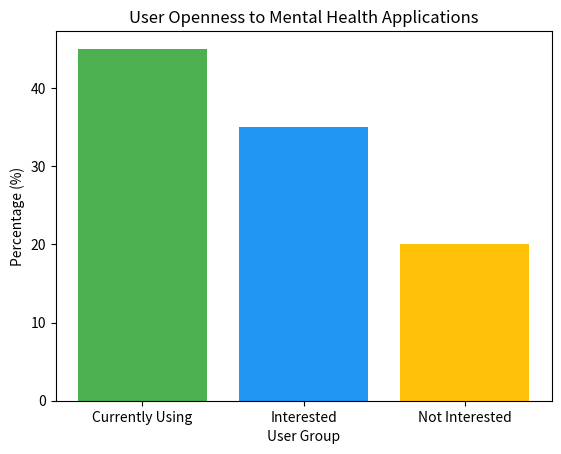
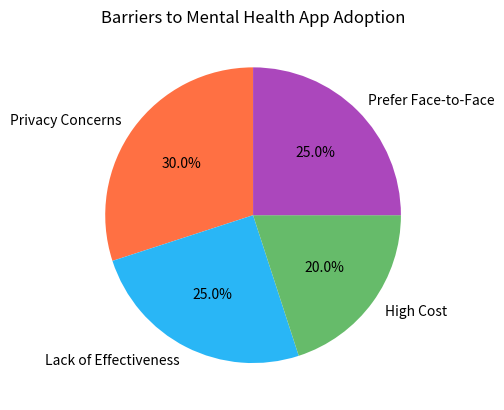
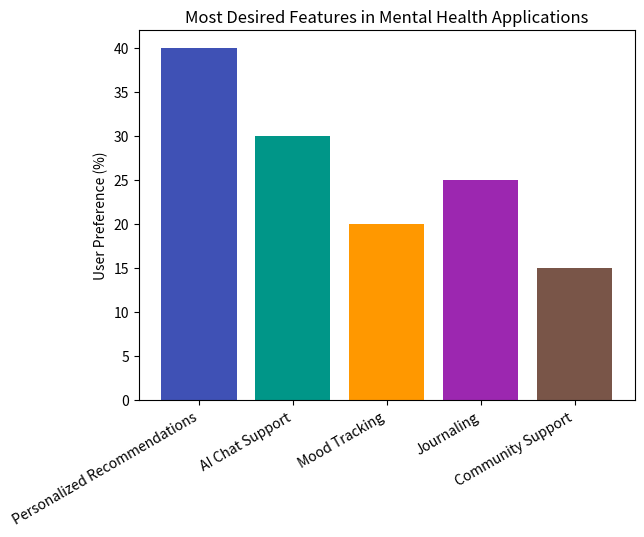
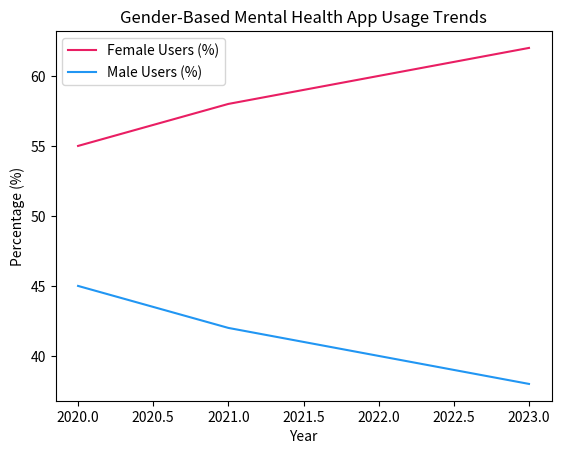
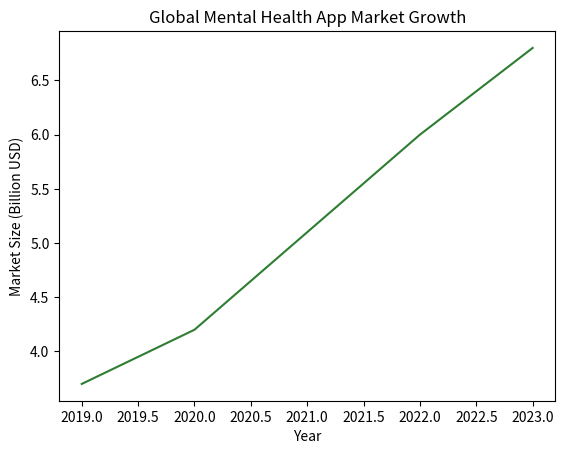

These charts were generated, in order, by the following Python code:
import pandas as pd
import matplotlib.pyplot as plt

openness_data = {
    "Category": ["Currently Using", "Interested", "Not Interested"],
    "Percentage": [45, 35, 20]
}
df_openness = pd.DataFrame(openness_data)

fig = plt.figure(1)
fig.canvas.manager.set_window_title("Figure 1 – User Openness to Mental Health Applications")
plt.bar(df_openness["Category"], df_openness["Percentage"], color=["#4CAF50", "#2196F3", "#FFC107"])
plt.title("User Openness to Mental Health Applications")
plt.ylabel("Percentage (%)")
plt.xlabel("User Group")
plt.show()

barriers_data = {
    "Barrier": ["Privacy Concerns", "Lack of Effectiveness", "High Cost", "Prefer Face-to-Face"],
    "Percentage": [30, 25, 20, 25]
}
df_barriers = pd.DataFrame(barriers_data)

fig = plt.figure(2)
fig.canvas.manager.set_window_title("Figure 2 – Barriers to Mental Health App Adoption")
plt.pie(
    df_barriers["Percentage"],
    labels=df_barriers["Barrier"],
    autopct="%1.1f%%",
    startangle=90,
    colors=["#FF7043", "#29B6F6", "#66BB6A", "#AB47BC"]
)
plt.title("Barriers to Mental Health App Adoption")
plt.show()

features_data = {
    "Feature": [
        "Personalized Recommendations",
        "AI Chat Support",
        "Mood Tracking",
        "Journaling",
        "Community Support"
    ],
    "Preference (%)": [40, 30, 20, 25, 15]
}
df_features = pd.DataFrame(features_data)

fig = plt.figure(3)
fig.canvas.manager.set_window_title("Figure 3 – Desired Features in Mental Health Applications")
plt.bar(
    df_features["Feature"],
    df_features["Preference (%)"],
    color=["#3F51B5", "#009688", "#FF9800", "#9C27B0", "#795548"]
)
plt.title("Most Desired Features in Mental Health Applications")
plt.ylabel("User Preference (%)")
plt.xticks(rotation=30, ha="right")
plt.show()

gender_trends = {
    "Year": [2020, 2021, 2022, 2023],
    "Female Users (%)": [55, 58, 60, 62],
    "Male Users (%)": [45, 42, 40, 38]
}
df_gender = pd.DataFrame(gender_trends)

fig = plt.figure(4)
fig.canvas.manager.set_window_title("Figure 4 – Gender-Based Mental Health App Usage Trends")
plt.plot(df_gender["Year"], df_gender["Female Users (%)"], label="Female Users (%)", color="#E91E63")
plt.plot(df_gender["Year"], df_gender["Male Users (%)"], label="Male Users (%)", color="#2196F3")
plt.title("Gender-Based Mental Health App Usage Trends")
plt.xlabel("Year")
plt.ylabel("Percentage (%)")
plt.legend()
plt.show()

market_growth = {
    "Year": [2019, 2020, 2021, 2022, 2023],
    "Market Size (Billion USD)": [3.7, 4.2, 5.1, 6.0, 6.8]
}
df_market = pd.DataFrame(market_growth)

fig = plt.figure(5)
fig.canvas.manager.set_window_title("Figure 5 – Global Mental Health App Market Growth")
plt.plot(df_market["Year"], df_market["Market Size (Billion USD)"], color="#2E7D32")
plt.title("Global Mental Health App Market Growth")
plt.xlabel("Year")
plt.ylabel("Market Size (Billion USD)")
plt.show()

